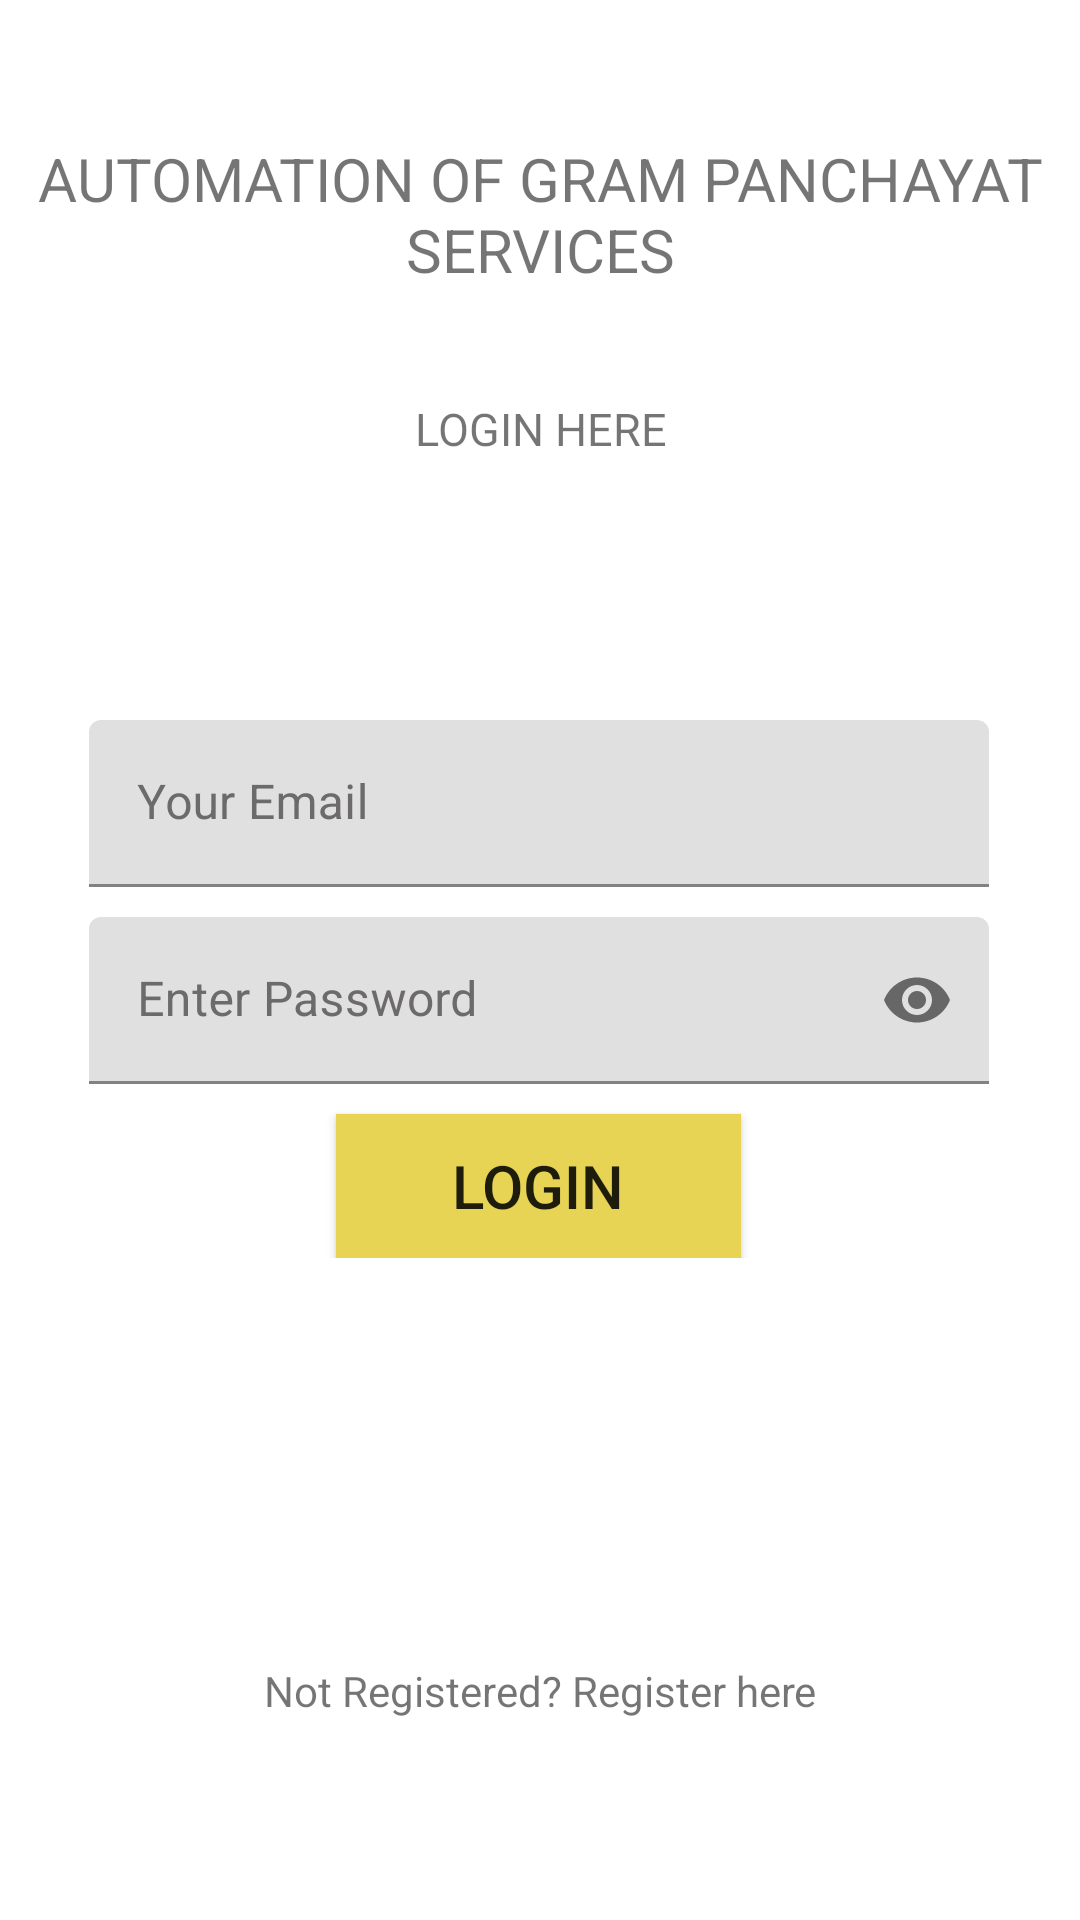

Reconstruct the res/layout file that produces this screen, plus the resources it refers to.
<!-- AndroidManifest.xml: application theme Theme.Gramlogin -->
<!-- res/layout/activity_loginpage1.xml -->
<?xml version="1.0" encoding="utf-8"?>
<androidx.constraintlayout.widget.ConstraintLayout xmlns:android="http://schemas.android.com/apk/res/android"
    xmlns:app="http://schemas.android.com/apk/res-auto"
    xmlns:tools="http://schemas.android.com/tools"
    android:layout_width="match_parent"
    android:layout_height="match_parent"
    tools:context=".loginpage1">


    <TextView
        android:id="@+id/id_registerHere"
        android:layout_width="wrap_content"
        android:layout_height="wrap_content"
        android:gravity="center_horizontal"
        android:text="Not Registered? Register here"
        app:layout_constraintBottom_toBottomOf="parent"
        app:layout_constraintEnd_toEndOf="parent"
        app:layout_constraintStart_toStartOf="parent"
        app:layout_constraintTop_toTopOf="parent"
        app:layout_constraintVertical_bias="0.892" />

    <TextView
        android:id="@+id/textView"
        android:layout_width="wrap_content"
        android:layout_height="wrap_content"
        android:textSize="20sp"
        android:gravity="center_horizontal"
        android:text="Automation of Gram Panchayat services"
        android:textAllCaps="true"
        app:layout_constraintBottom_toBottomOf="parent"
        app:layout_constraintEnd_toEndOf="parent"
        app:layout_constraintHorizontal_bias="0.491"
        app:layout_constraintStart_toStartOf="parent"
        app:layout_constraintTop_toTopOf="parent"
        app:layout_constraintVertical_bias="0.078" />

    <TextView
        android:id="@+id/textView2"
        android:layout_width="wrap_content"
        android:layout_height="wrap_content"
        android:gravity="center_horizontal"
        android:text="LOGIN HERE"
        android:textSize="15sp"
        app:layout_constraintBottom_toBottomOf="parent"
        app:layout_constraintEnd_toEndOf="parent"
        app:layout_constraintStart_toStartOf="parent"
        app:layout_constraintTop_toTopOf="parent"
        app:layout_constraintVertical_bias="0.214" />

    <LinearLayout
        android:id="@+id/linearLayout2"
        android:layout_width="300dp"
        android:layout_height="wrap_content"
        android:layout_marginTop="240dp"
        android:orientation="vertical"
        app:layout_constraintEnd_toEndOf="parent"
        app:layout_constraintHorizontal_bias="0.495"
        app:layout_constraintStart_toStartOf="parent"
        app:layout_constraintTop_toTopOf="parent"
        app:layout_constraintVertical_bias="0.585">

        <com.google.android.material.textfield.TextInputLayout
            android:id="@+id/id_emailLogin"
            android:layout_width="match_parent"
            android:layout_height="wrap_content"
            android:layout_marginBottom="10dp"
            android:hint="Your Email"
            android:textColorHint="#6C6A6A">

            <com.google.android.material.textfield.TextInputEditText
                android:layout_width="match_parent"
                android:layout_height="wrap_content"
                android:inputType="textEmailAddress" />
        </com.google.android.material.textfield.TextInputLayout>

        <com.google.android.material.textfield.TextInputLayout
            android:id="@+id/id_pwdLogin"
            android:layout_width="match_parent"
            android:layout_height="wrap_content"
            android:layout_marginBottom="10dp"
            android:hint="Enter Password"
            android:textColorHint="#6C6A6A"
            app:passwordToggleEnabled="true">

            <com.google.android.material.textfield.TextInputEditText
                android:layout_width="match_parent"
                android:layout_height="wrap_content"
                android:inputType="textPassword" />
        </com.google.android.material.textfield.TextInputLayout>

        <androidx.appcompat.widget.AppCompatButton
            android:id="@+id/id_login"
            android:layout_width="135dp"
            android:layout_height="wrap_content"
            android:layout_gravity="center_horizontal"
            android:background="@color/Lightyellow"
            android:text="Login"
            android:textSize="20sp" />
    </LinearLayout>

    <ProgressBar
        android:id="@+id/progressBar3"
        style="?android:attr/progressBarStyle"
        android:layout_width="wrap_content"
        android:layout_height="wrap_content"
        android:visibility="invisible"
        app:layout_constraintBottom_toBottomOf="parent"
        app:layout_constraintEnd_toEndOf="parent"
        app:layout_constraintStart_toStartOf="parent"
        app:layout_constraintTop_toTopOf="parent" />

</androidx.constraintlayout.widget.ConstraintLayout>
<!-- resources referenced by this layout -->
<resources>
  <color name="Lightyellow">#E7D455</color>
  <style name="Theme.Gramlogin" parent="Theme.MaterialComponents.DayNight.DarkActionBar">
          
          <item name="colorPrimary">@color/purple_500</item>
          <item name="colorPrimaryVariant">@color/purple_700</item>
          <item name="colorOnPrimary">@color/white</item>
          
          <item name="colorSecondary">@color/teal_200</item>
          <item name="colorSecondaryVariant">@color/teal_700</item>
          <item name="colorOnSecondary">@color/black</item>
          
          <item name="android:statusBarColor" tools:targetApi="l">?attr/colorPrimaryVariant</item>
          
      </style>
  <color name="purple_500">#FF6200EE</color>
  <color name="purple_700">#FF3700B3</color>
  <color name="white">#FFFFFFFF</color>
  <color name="teal_200">#FF03DAC5</color>
  <color name="teal_700">#FF018786</color>
  <color name="black">#FF000000</color>
</resources>
